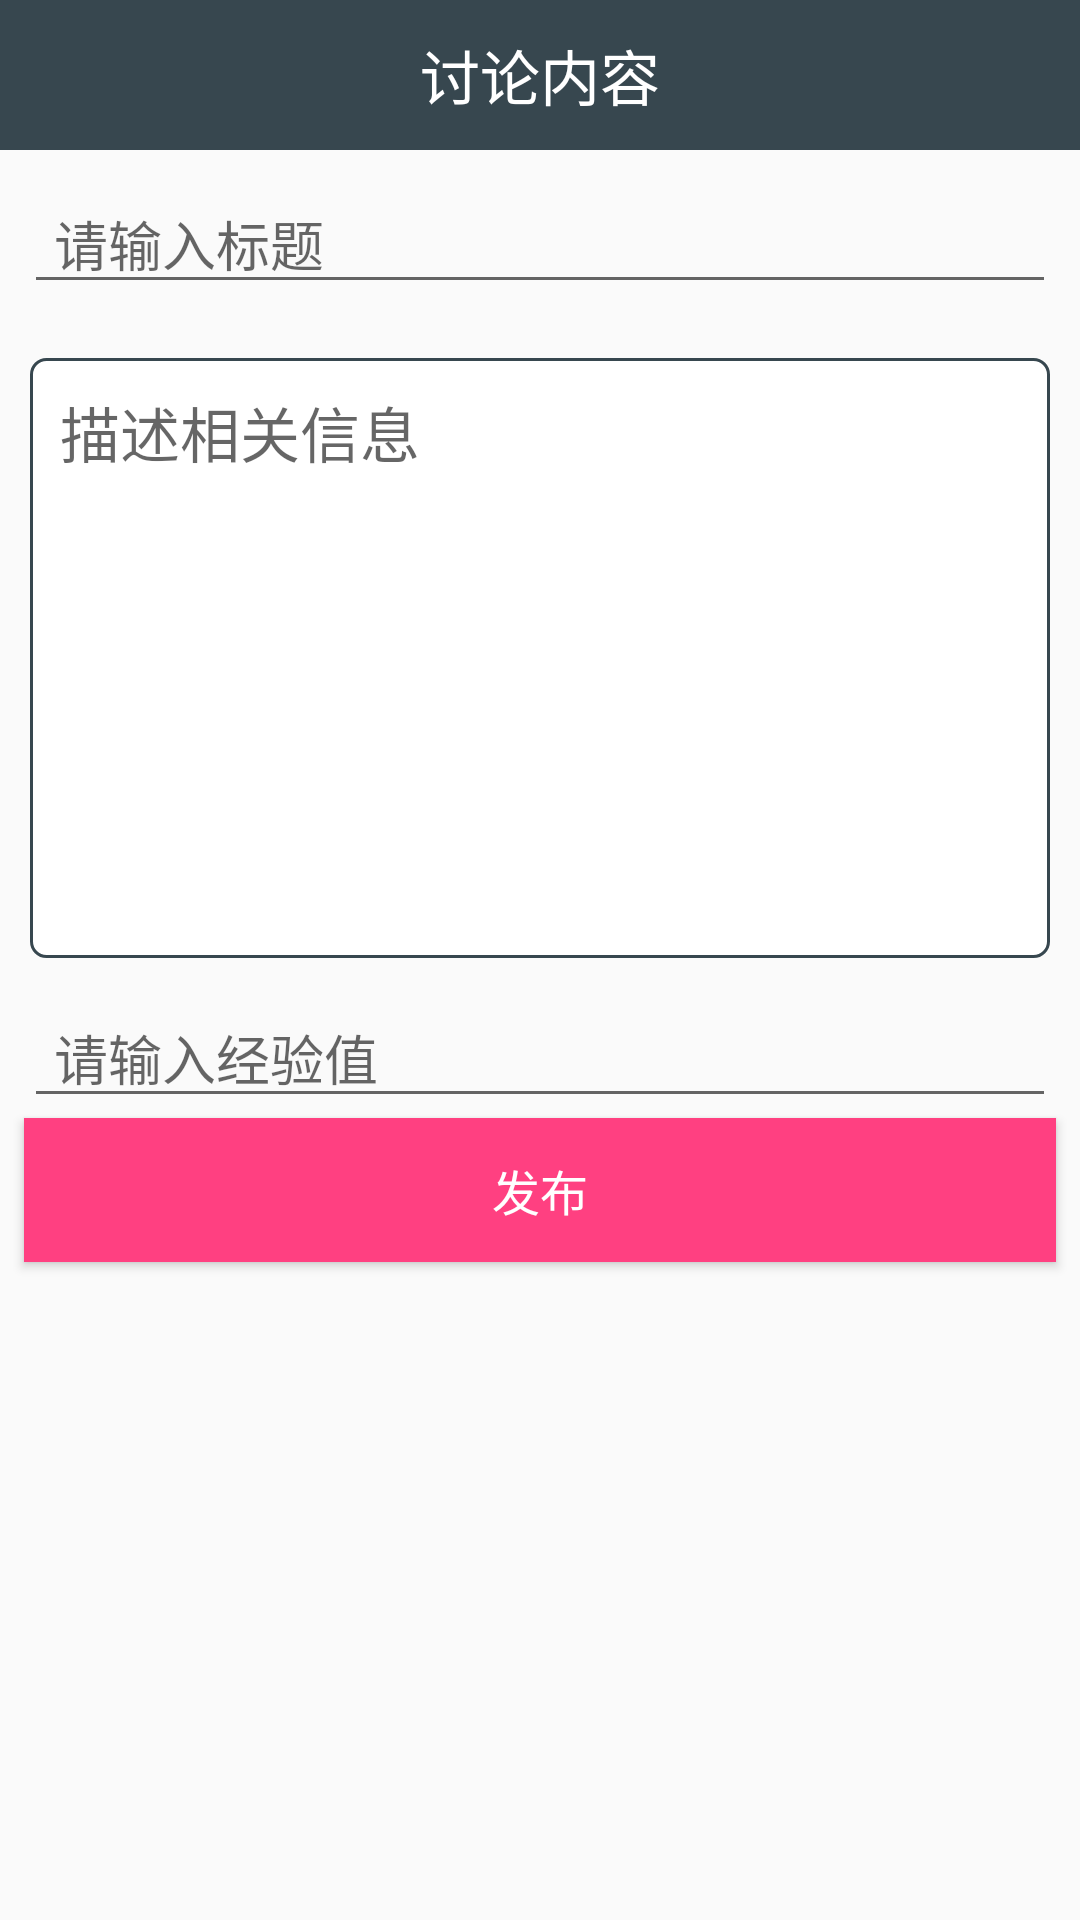

The Android layout XML behind this screen, and the referenced resources:
<!-- AndroidManifest.xml: application theme AppTheme -->
<!-- res/layout/activity_discuss.xml -->
<LinearLayout
    xmlns:android="http://schemas.android.com/apk/res/android"
    xmlns:app="http://schemas.android.com/apk/res-auto"
    xmlns:tools="http://schemas.android.com/tools"
    android:orientation="vertical"
    android:layout_width="match_parent"
    android:layout_height="match_parent"
    >

    <android.support.design.widget.AppBarLayout
        android:layout_width="match_parent"
        android:layout_height="50dp">

        <LinearLayout
            android:layout_width="match_parent"
            android:layout_height="match_parent"
            android:orientation="horizontal">
            <ImageView
                android:id="@+id/discuss_send_back_img"
                android:layout_gravity="center"
                android:layout_width="0dp"
                android:layout_height="wrap_content"
                android:layout_weight="1"
                android:src="@drawable/ic_arrow_back_black_24dp"/>

            <TextView
                android:textColor="#ffff"
                android:textSize="20sp"
                android:gravity="center"
                android:layout_gravity="center"
                android:text="讨论内容"
                android:layout_width="0dp"
                android:layout_height="wrap_content"
                android:layout_weight="6"/>

            <TextView
                android:text=""
                android:gravity="center"
                android:layout_gravity="center"
                android:textColor="#ffff"
                android:textSize="15sp"
                android:layout_width="0dp"
                android:layout_height="wrap_content"
                android:layout_weight="1"/>
        </LinearLayout>
    </android.support.design.widget.AppBarLayout>

    <EditText
        android:paddingLeft="10dp"
        android:hint="请输入标题"
        android:id="@+id/discuss_title"
        android:layout_margin="8dp"
        android:layout_width="match_parent"
        android:layout_height="wrap_content" />
    <EditText

        android:padding="10dp"
        android:paddingTop="4dp"
        android:textColor="#89d1ca"
        android:paddingLeft="10dp"
        android:hint="描述相关信息"
        android:id="@+id/discuss_edit_show"
        android:layout_width="match_parent"
        android:layout_height="200dp"
        android:layout_margin="10dp"
        android:background="@drawable/shape_back"
        android:gravity="top|left"
        android:lines="10"
        android:inputType="textMultiLine"
        android:maxWidth="5.0dip"
        android:minWidth="10.0dip"
        android:scrollHorizontally="false"
        android:textSize="20sp"/>
    <EditText
        android:id="@+id/discuss_send_score_edit"
        android:paddingLeft="10dp"
        android:hint="请输入经验值"
        android:layout_marginRight="8dp"
        android:layout_marginLeft="8dp"
        android:layout_width="match_parent"
        android:layout_height="wrap_content" />


    <ProgressBar
        android:visibility="gone"
        android:id="@+id/discuss_send_progressbar"
        android:layout_gravity="center"
        style="@style/Widget.AppCompat.ProgressBar"
        android:layout_width="50dp"
        android:layout_height="50dp"/>
    <Button
        android:id="@+id/discuss_send_btn"
        android:textSize="16sp"
        android:textColor="@color/colorWhite"
        android:text="发布"
        android:background="@color/colorAccent"
        android:layout_marginRight="8dp"
        android:layout_marginLeft="8dp"
        android:layout_width="match_parent"
        android:layout_height="wrap_content" />






</LinearLayout>
<!-- resources referenced by this layout -->
<resources>
  <color name="colorAccent">#FF4081</color>
  <color name="colorWhite">#ffff</color>
  <!-- drawable shape_back (drawable) -->
  <?xml version="1.0" encoding="utf-8"?>
  <shape xmlns:android="http://schemas.android.com/apk/res/android">
      <corners android:bottomLeftRadius="5dp"
          android:topLeftRadius="5dp"
          android:topRightRadius="5dp"
          android:bottomRightRadius="5dp"/>
      <stroke android:width="1dp"
          android:color="@color/colorPrimary"
          />
      <solid android:color="@android:color/white"/>
  </shape>
  <style name="AppTheme" parent="Theme.AppCompat.Light.NoActionBar">
          
          <item name="colorPrimary">#37474f</item>
          <item name="colorPrimaryDark">#37474f</item>
          <item name="colorAccent">@color/colorAccent</item>
      </style>
  <color name="colorPrimary">#37474f</color>
</resources>
